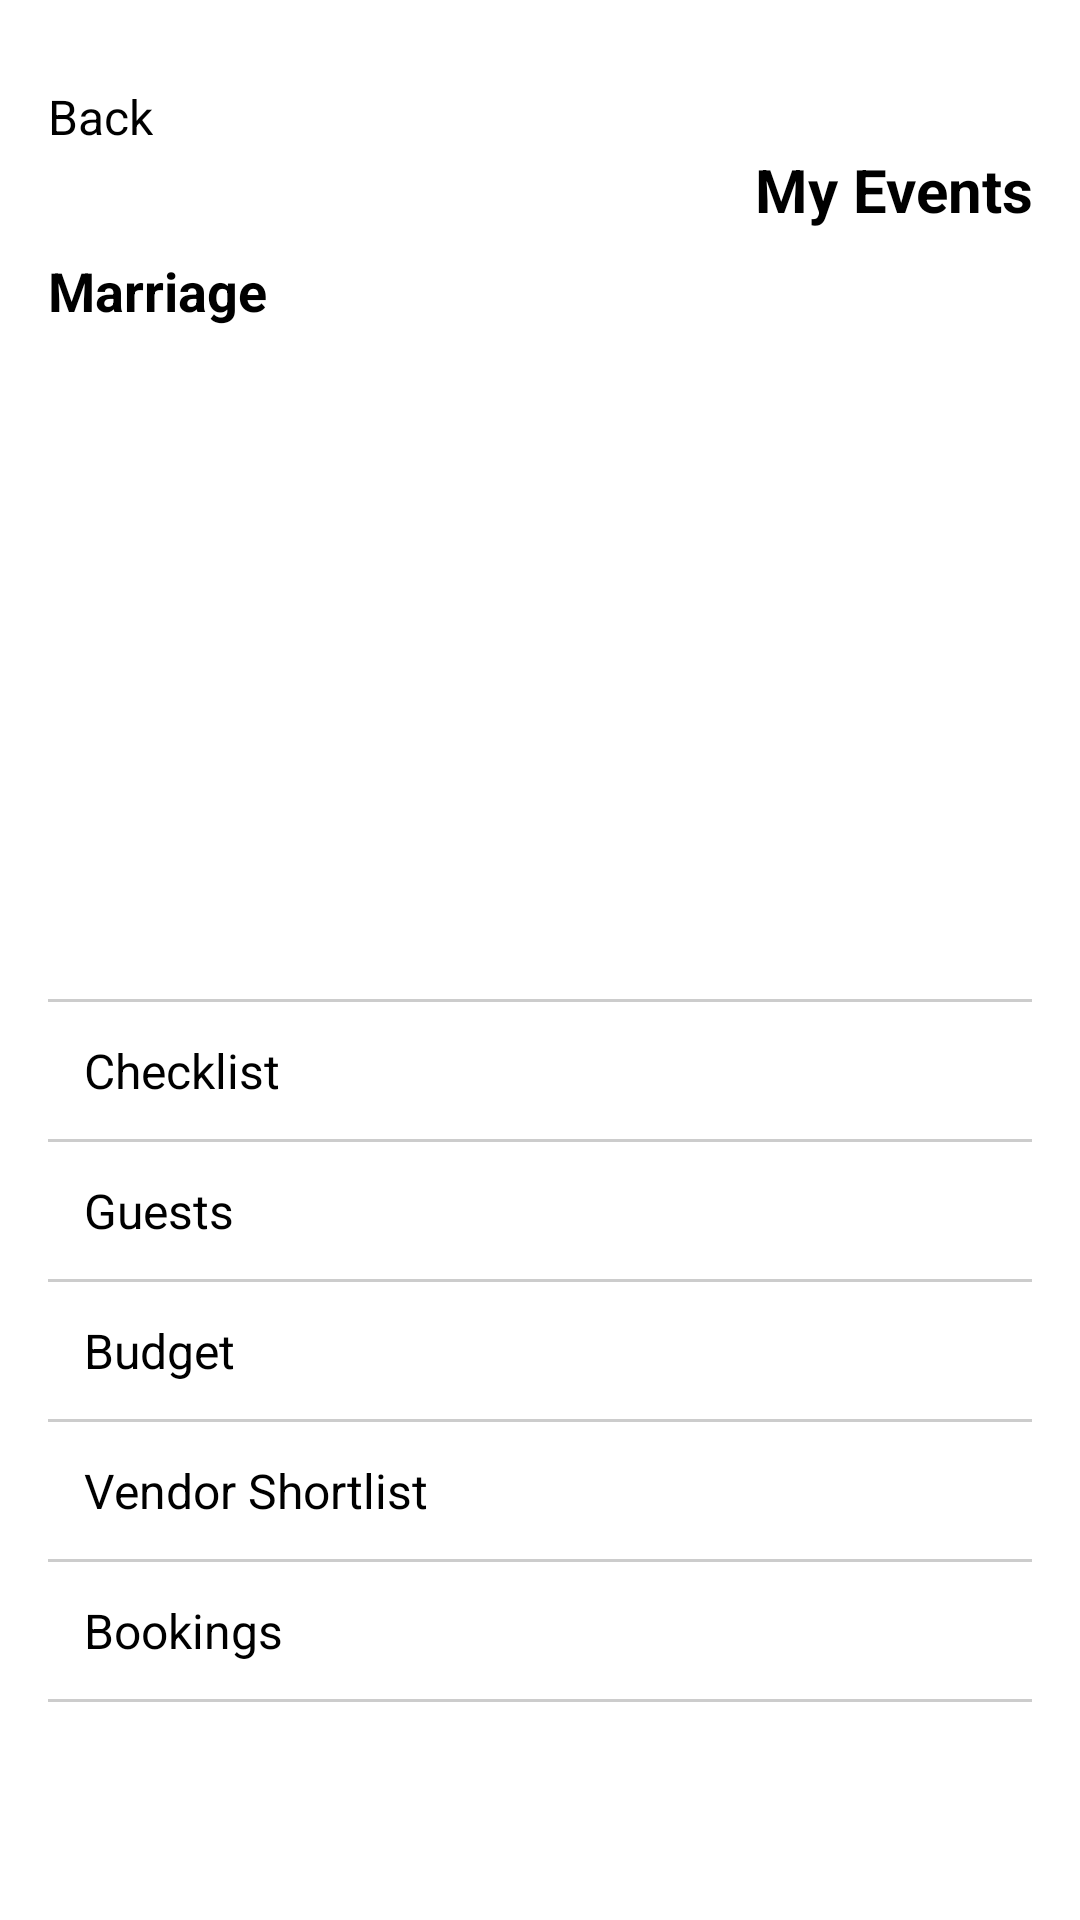

Layout XML and referenced resources for this Android screen:
<!-- AndroidManifest.xml: application theme Theme.Avsar -->
<!-- res/layout/activity_my_events.xml -->
<?xml version="1.0" encoding="utf-8"?>
<ScrollView xmlns:android="http://schemas.android.com/apk/res/android"
    android:layout_width="match_parent"
    android:layout_height="match_parent"
    android:background="#FFFFFF"
    android:fillViewport="true">

    <LinearLayout
        android:layout_width="match_parent"
        android:layout_height="wrap_content"
        android:orientation="vertical"
        android:padding="16dp">

        
        <TextView
            android:id="@+id/textBack"
            android:layout_width="wrap_content"
            android:layout_height="wrap_content"
            android:text="Back"
            android:textColor="#000000"
            android:layout_marginTop="12dp"
            android:textSize="16sp" />

        
        <TextView
            android:id="@+id/textTitle"
            android:layout_width="match_parent"
            android:layout_height="wrap_content"
            android:text="My Events"
            android:textColor="@color/black"
            android:textStyle="bold"
            android:textSize="20sp"
            android:gravity="end"
            android:layout_marginBottom="8dp" />

        
        <TextView
            android:id="@+id/textEventName"
            android:layout_width="wrap_content"
            android:layout_height="wrap_content"
            android:text="Marriage"
            android:textColor="@color/black"
            android:textSize="18sp"
            android:textStyle="bold"
            android:layout_marginBottom="8dp" />

        
        <ImageView
            android:id="@+id/imageEvent"
            android:layout_width="match_parent"
            android:layout_height="200dp"
            android:scaleType="centerCrop"
            android:src="@drawable/sample_event_image"
            android:layout_marginBottom="16dp" />

        
        <LinearLayout
            android:layout_width="match_parent"
            android:layout_height="wrap_content"
            android:orientation="vertical">

            <View
                android:layout_width="match_parent"
                android:layout_height="1dp"
                android:background="#CCCCCC" />

            <TextView
                android:id="@+id/itemChecklist"
                android:layout_width="match_parent"
                android:layout_height="wrap_content"
                android:text="Checklist"
                android:textColor="@color/black"
                android:padding="12dp"
                android:textSize="16sp" />

            <View
                android:layout_width="match_parent"
                android:layout_height="1dp"
                android:background="#CCCCCC" />

            <TextView
                android:id="@+id/itemGuests"
                android:layout_width="match_parent"
                android:layout_height="wrap_content"
                android:text="Guests"
                android:textColor="@color/black"
                android:padding="12dp"
                android:textSize="16sp" />


            <View
                android:layout_width="match_parent"
                android:layout_height="1dp"
                android:background="#CCCCCC" />

            <TextView
                android:id="@+id/itemBudget"
                android:layout_width="match_parent"
                android:layout_height="wrap_content"
                android:text="Budget"
                android:textColor="@color/black"
                android:padding="12dp"
                android:textSize="16sp" />

            <View
                android:layout_width="match_parent"
                android:layout_height="1dp"
                android:background="#CCCCCC" />

            <TextView
                android:id="@+id/itemVendors"
                android:layout_width="match_parent"
                android:layout_height="wrap_content"
                android:text="Vendor Shortlist"
                android:textColor="@color/black"
                android:padding="12dp"
                android:textSize="16sp" />

            <View
                android:layout_width="match_parent"
                android:layout_height="1dp"
                android:background="#CCCCCC" />

            <TextView
                android:id="@+id/itemBookings"
                android:layout_width="match_parent"
                android:layout_height="wrap_content"
                android:text="Bookings"
                android:textColor="@color/black"
                android:padding="12dp"
                android:textSize="16sp" />

            <View
                android:layout_width="match_parent"
                android:layout_height="1dp"
                android:background="#CCCCCC" />
        </LinearLayout>

    </LinearLayout>
</ScrollView>
<!-- resources referenced by this layout -->
<resources>
  <color name="black">#FF000000</color>
  <style name="Theme.Avsar" parent="Base.Theme.Avsar" />
  <style name="Base.Theme.Avsar" parent="Theme.Material3.DayNight.NoActionBar">
          
          
      </style>
</resources>
